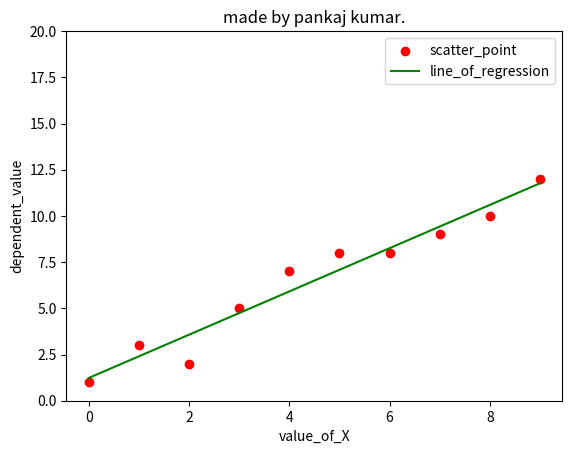

This chart was generated by the following Python code:
import numpy as np
import matplotlib.pyplot as plt
def coefficient(x,y):
	n=np.size(x)
	m_x=np.mean(x)
	m_y=np.mean(y)
	ss_xy=np.sum(y*x)-n*m_y*m_x
	ss_xx=np.sum(x*x)-n*m_x*m_x
	b1=ss_xy/ss_xx
	b0=m_y-b1*m_x
	return (b0,b1)
def main():
	# observations 
	x = np.array([0, 1, 2, 3, 4, 5, 6, 7, 8, 9]) 
	y = np.array([1, 3, 2, 5, 7, 8, 8, 9, 10, 12])
	b=coefficient(x,y)
	plt.scatter(x,y,marker="o",color="red",label="scatter_point")
	y=b[0]+b[1]*x
	plt.plot(x,y,label="line_of_regression",color="green")
	plt.ylim(0,20)
	plt.xlabel("value_of_X")
	plt.ylabel("dependent_value")
	plt.title("made by pankaj kumar.")
	plt.legend()
	plt.show()

main()